Run: headless pygame with SDL's dummy video driver; simulated clock (each Clock.tick advances the game by its frame time, no real sleeping); random seed 0; keys injected as events and as key.get_pressed() state; no mouse input.
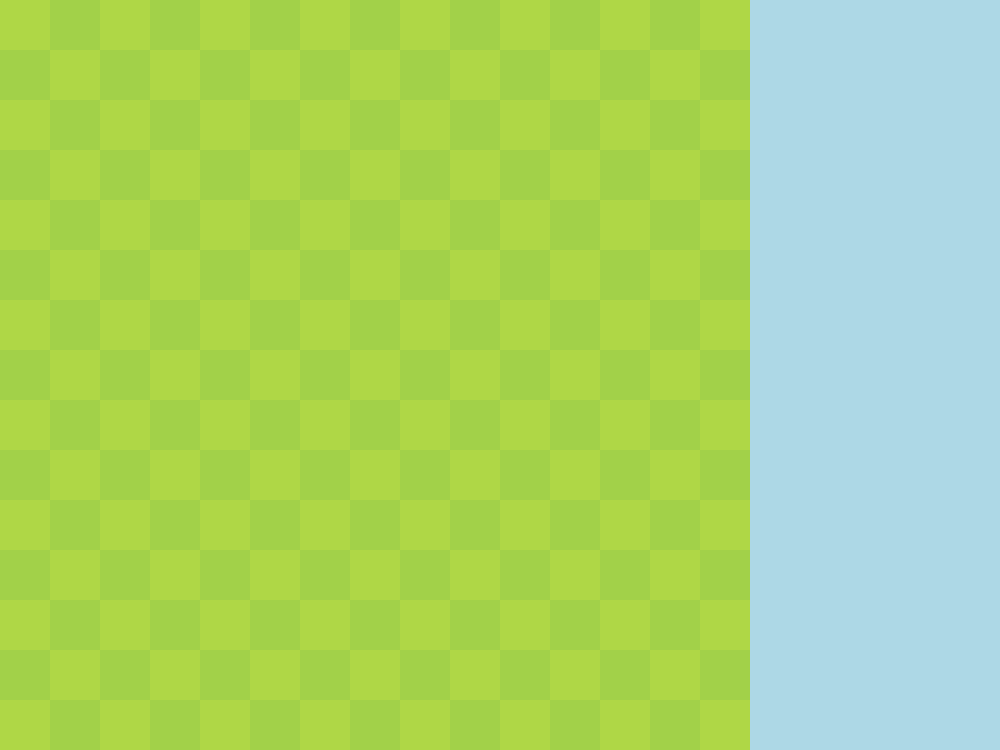
Frame 1 of 4 · flips 1–60 · no input
Frame 2 of 4 · flips 61–180 · tapped SPACE, RETURN · held RIGHT (→), D · screen unchanged from frame 1, image omitted
Frame 3 of 4 · flips 181–300 · held DOWN (↓), S · screen unchanged from frame 2, image omitted
Frame 4 of 4 · flips 301–420 · held LEFT (←), A, UP (↑), W · screen unchanged from frame 3, image omitted

The pygame program that drew these frames:

import pygame, sys

pygame.init()
pygame.display.set_caption('ecocraft')

cellSize = 50
cellNum = 15
menuWidth = cellSize * 5

lighGreen = (175,215,70)
darkGreen = (162,209,73)


boardSurface = pygame.Surface((cellNum * cellSize, cellNum * cellSize))
menuSurface = pygame.Surface((menuWidth, cellNum * cellSize))

screen = pygame.display.set_mode((cellNum * cellSize + menuWidth, cellNum * cellSize))

clock = pygame.time.Clock()

def drawBoard(surface):
    for row in range (cellNum):
        for col in range (cellNum):
            if (row + col) % 2 == 0:
                color = lighGreen
            else:
                color = darkGreen
            pygame.draw.rect(surface, color, (col * cellSize, row * cellSize, cellSize, cellSize))


while True:
    for event in pygame.event.get():
        if event.type == pygame.QUIT:
            pygame.quit()
            sys.exit()
    drawBoard(boardSurface)
    menuSurface.fill(pygame.Color('lightblue'))
    screen.blit(boardSurface, (0, 0))
    screen.blit(menuSurface, (cellNum * cellSize, 0))
    
    pygame.display.update()
    clock.tick(60)
